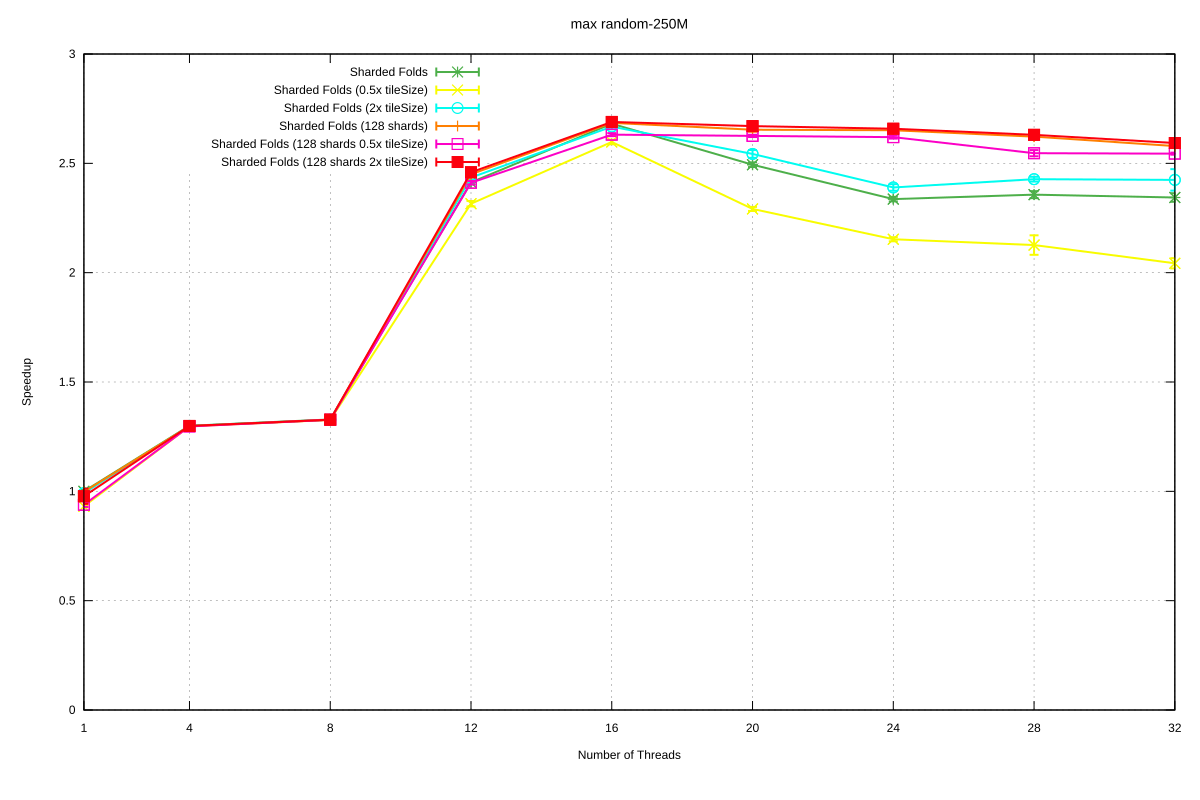

Values plotted in this chart, from the file beside it:
Name, Mean, MeanLB, MeanUB, Stddev, StddevLB, StddevUB, scheduler, threads
max/random-250M, 0.1345, 0.1336, 0.1357, 1.2836948530527675e-3, 3.9050448685884476e-4, 1.7167591015016326e-3, Sharded Folds, 1
max/random-250M, 0.1035, 0.1034, 0.1036, 7.387895329408167e-5, 3.53443063892677e-5, 1.0012062010520042e-4, Sharded Folds, 4
max/random-250M, 0.1013, 0.1012, 0.1013, 9.73657610119699e-5, 1.600954466329243e-5, 1.353192357588738e-4, Sharded Folds, 8
max/random-250M, 5.575256705866987e-2, 5.558896813997809e-2, 5.5976405491431555e-2, 2.9241555334097875e-4, 1.408589827989452e-4, 4.2805749514992136e-4, Sharded Folds, 12
max/random-250M, 5.017950644999343e-2, 5.012889261845322e-2, 5.027800134848803e-2, 1.188125137269895e-4, 5.005144445808034e-5, 1.7812372373635663e-4, Sharded Folds, 16
max/random-250M, 5.395248358115731e-2, 5.3783114836551245e-2, 5.424588944186412e-2, 3.260974775255233e-4, 1.470167732646017e-4, 4.909294873919037e-4, Sharded Folds, 20
max/random-250M, 5.7581984491854095e-2, 5.727995419874787e-2, 5.779520991784172e-2, 3.886429076637527e-4, 2.880267227953944e-4, 5.097893195858672e-4, Sharded Folds, 24
max/random-250M, 5.7084435602130536e-2, 5.665487509702339e-2, 5.743038675614766e-2, 5.220585818090467e-4, 3.3977569060425017e-4, 7.581945338156842e-4, Sharded Folds, 28
max/random-250M, 5.7402194317962445e-2, 5.7099133862980773e-2, 5.806385240561905e-2, 6.002124568884039e-4, 1.4957184850155508e-4, 9.763626563486456e-4, Sharded Folds, 32
max/random-250M, 0.1444, 0.1435, 0.145, 9.040144007651244e-4, 3.88450687751174e-4, 1.261055506137242e-3, Sharded Folds (0.5x tileSize), 1
max/random-250M, 0.1037, 0.1036, 0.1038, 9.659884291242708e-5, 5.010544520094007e-5, 1.295588594352753e-4, Sharded Folds (0.5x tileSize), 4
max/random-250M, 0.1014, 0.1013, 0.1015, 1.5093106485475303e-4, 9.393720666815475e-5, 1.9563446947066932e-4, Sharded Folds (0.5x tileSize), 8
max/random-250M, 5.81058804091497e-2, 5.793567542113415e-2, 5.8564429633876904e-2, 4.037401943385203e-4, 9.016971811887006e-5, 5.99253344694175e-4, Sharded Folds (0.5x tileSize), 12
max/random-250M, 5.179064969914699e-2, 5.1601886264203735e-2, 5.20285555560674e-2, 3.531029825609646e-4, 2.847048092520441e-4, 4.355887697624905e-4, Sharded Folds (0.5x tileSize), 16
max/random-250M, 5.871183673667462e-2, 5.851349023734631e-2, 5.8991182596758514e-2, 3.581047661184983e-4, 1.639711187184758e-4, 5.446291018061154e-4, Sharded Folds (0.5x tileSize), 20
max/random-250M, 6.249294513139595e-2, 6.213596175570472e-2, 6.268026833200739e-2, 3.6981082858984386e-4, 9.291138389599528e-5, 5.326625274949798e-4, Sharded Folds (0.5x tileSize), 24
max/random-250M, 6.327442839412259e-2, 6.13906794183311e-2, 6.399198844522035e-2, 1.6153358935780881e-3, 4.3735451093977165e-4, 2.495665421782964e-3, Sharded Folds (0.5x tileSize), 28
max/random-250M, 6.585602458997243e-2, 6.506292840503916e-2, 6.657157021695051e-2, 1.1911852128222644e-3, 8.737571260016932e-4, 1.650517938191216e-3, Sharded Folds (0.5x tileSize), 32
max/random-250M, 0.1357, 0.1346, 0.137, 1.3576391412225641e-3, 4.937353548357895e-4, 1.8505460456414297e-3, Sharded Folds (2x tileSize), 1
max/random-250M, 0.1035, 0.1035, 0.1036, 6.274614799840295e-5, 1.9724165255544833e-5, 8.463293853905486e-5, Sharded Folds (2x tileSize), 4
max/random-250M, 0.1013, 0.1013, 0.1014, 8.547644948921464e-5, 4.514409661564516e-5, 1.1974729215973433e-4, Sharded Folds (2x tileSize), 8
max/random-250M, 5.525063464994587e-2, 5.505976377476362e-2, 5.54788515991753e-2, 3.488012856441036e-4, 2.6238659233194644e-4, 4.497419726136535e-4, Sharded Folds (2x tileSize), 12
max/random-250M, 5.042782849604486e-2, 5.022992794595969e-2, 5.0709129854138675e-2, 4.171469657437806e-4, 3.386926552354554e-4, 4.932349983322536e-4, Sharded Folds (2x tileSize), 16
max/random-250M, 5.290543523539479e-2, 5.274513741023838e-2, 5.3496919960404433e-2, 4.100092909391411e-4, 4.442512145157298e-5, 6.246019447755014e-4, Sharded Folds (2x tileSize), 20
max/random-250M, 5.629806871887068e-2, 5.6055599397846635e-2, 5.67742370069027e-2, 4.976218084899929e-4, 2.0508857765666835e-4, 7.376781258224939e-4, Sharded Folds (2x tileSize), 24
max/random-250M, 5.54216855507721e-2, 5.5230745655717325e-2, 5.573055028410939e-2, 3.703782253505452e-4, 1.5377806037709417e-4, 5.04846793152269e-4, Sharded Folds (2x tileSize), 28
max/random-250M, 5.5495166769417535e-2, 5.501675686155934e-2, 5.731893539389906e-2, 1.2826232960997097e-3, 8.6471986733128e-5, 1.9893137243086586e-3, Sharded Folds (2x tileSize), 32
max/random-250M, 0.1348, 0.1337, 0.1355, 1.0960633054679886e-3, 3.8701901212334633e-4, 1.4621163446293995e-3, Sharded Folds (128 shards), 1
max/random-250M, 0.1036, 0.1035, 0.1037, 1.0892674233060013e-4, 7.115500363877066e-5, 1.3169232836915645e-4, Sharded Folds (128 shards), 4
max/random-250M, 0.1014, 0.1013, 0.1015, 9.587538349266542e-5, 5.414618129955686e-5, 1.4509908034056787e-4, Sharded Folds (128 shards), 8
max/random-250M, 5.491433861898258e-2, 5.4842297713427496e-2, 5.4989665339235216e-2, 1.2245865228663395e-4, 8.634811419188636e-5, 1.9304549199805485e-4, Sharded Folds (128 shards), 12
max/random-250M, 5.010764687821003e-2, 5.002511458781858e-2, 5.022763905303908e-2, 1.5956044319414932e-4, 9.345372515806013e-5, 2.24609680812134e-4, Sharded Folds (128 shards), 16
max/random-250M, 5.069789670856802e-2, 5.054496291753215e-2, 5.08802780559996e-2, 2.74983955576813e-4, 1.7487837766860635e-4, 3.868566770604581e-4, Sharded Folds (128 shards), 20
max/random-250M, 5.074348612882507e-2, 5.0716649634220325e-2, 5.077832808795696e-2, 4.646164472997586e-5, 3.356519539465209e-5, 6.611290182693735e-5, Sharded Folds (128 shards), 24
max/random-250M, 5.1310189658709406e-2, 5.127152351252291e-2, 5.140997999946454e-2, 9.453791576232062e-5, 2.4606729903293176e-5, 1.427533120964853e-4, Sharded Folds (128 shards), 28
max/random-250M, 5.2166636985549256e-2, 5.205552128498398e-2, 5.241821154375516e-2, 2.557764467893217e-4, 8.684990603291518e-5, 3.881296917207744e-4, Sharded Folds (128 shards), 32
max/random-250M, 0.1434, 0.1414, 0.1444, 1.8786164451806205e-3, 4.182951354068064e-5, 2.4270095640227516e-3, Sharded Folds (128 shards 0.5x tileSize), 1
max/random-250M, 0.1038, 0.1037, 0.1038, 9.844738720639842e-5, 5.597572471103661e-5, 1.488806689889848e-4, Sharded Folds (128 shards 0.5x tileSize), 4
max/random-250M, 0.1014, 0.1013, 0.1014, 6.1055723980174e-5, 3.220470535938459e-5, 8.633193448171656e-5, Sharded Folds (128 shards 0.5x tileSize), 8
max/random-250M, 5.5798331916104164e-2, 5.5664277947222694e-2, 5.60406570988042e-2, 2.5737170779129286e-4, 6.881195926118595e-5, 3.9627867387308994e-4, Sharded Folds (128 shards 0.5x tileSize), 12
max/random-250M, 5.113166572603708e-2, 5.103573608600224e-2, 5.13010443537496e-2, 2.00302222769721e-4, 1.2257739513668242e-4, 2.899859232959117e-4, Sharded Folds (128 shards 0.5x tileSize), 16
max/random-250M, 5.124321600666181e-2, 5.1148204629619914e-2, 5.135082020202563e-2, 1.4881000254231437e-4, 1.065169504560247e-4, 2.0487300043686447e-4, Sharded Folds (128 shards 0.5x tileSize), 20
max/random-250M, 5.1355213220674725e-2, 5.1240061781191754e-2, 5.1500075845979154e-2, 2.0918217930940866e-4, 1.3519570910642e-4, 3.0536031288150073e-4, Sharded Folds (128 shards 0.5x tileSize), 24
max/random-250M, 5.283420180231111e-2, 5.257415311643854e-2, 5.316193734567302e-2, 4.553732181242204e-4, 2.858032378701329e-4, 6.762638835069276e-4, Sharded Folds (128 shards 0.5x tileSize), 28
max/random-250M, 5.287824670196555e-2, 5.280638170772277e-2, 5.3000991814769804e-2, 1.3903818829512848e-4, 9.720131854157603e-5, 1.8815373506664802e-4, Sharded Folds (128 shards 0.5x tileSize), 32
max/random-250M, 0.1376, 0.1343, 0.1443, 6.698754775111237e-3, 1.5213127402758514e-5, 7.777288080855431e-3, Sharded Folds (128 shards 2x tileSize), 1
max/random-250M, 0.1036, 0.1035, 0.1036, 8.382169856994638e-5, 6.379662986340901e-5, 9.959087462704616e-5, Sharded Folds (128 shards 2x tileSize), 4
max/random-250M, 0.1013, 0.1013, 0.1014, 6.716491599197358e-5, 4.9583020514103365e-5, 7.405663247362653e-5, Sharded Folds (128 shards 2x tileSize), 8
max/random-250M, 5.470914112215507e-2, 5.464355387458844e-2, 5.486366411094509e-2, 1.5084831145182332e-4, 5.794079217277557e-5, 2.4332493106627508e-4, Sharded Folds (128 shards 2x tileSize), 12
max/random-250M, 5.0026506570533716e-2, 5.0002925348789654e-2, 5.006746955803551e-2, 5.080048962908692e-5, 2.5431783765350632e-5, 7.752493163500647e-5, Sharded Folds (128 shards 2x tileSize), 16
max/random-250M, 5.03835660646603e-2, 5.034540704579004e-2, 5.044260825074855e-2, 7.17603933311672e-5, 1.622190190011492e-5, 9.621693259141759e-5, Sharded Folds (128 shards 2x tileSize), 20
max/random-250M, 5.061083005026116e-2, 5.056800574086429e-2, 5.064625663023132e-2, 5.890172121230094e-5, 4.531075752519235e-5, 7.332696710582821e-5, Sharded Folds (128 shards 2x tileSize), 24
max/random-250M, 5.114777102994378e-2, 5.109473474828216e-2, 5.1303224463481456e-2, 1.1791103839311582e-4, 5.904205812115704e-5, 1.70461961602654e-4, Sharded Folds (128 shards 2x tileSize), 28
max/random-250M, 5.1887194271243754e-2, 5.178006778615305e-2, 5.213031335733831e-2, 2.4251582774968475e-4, 1.0590902626117011e-4, 3.4896580220085687e-4, Sharded Folds (128 shards 2x tileSize), 32
